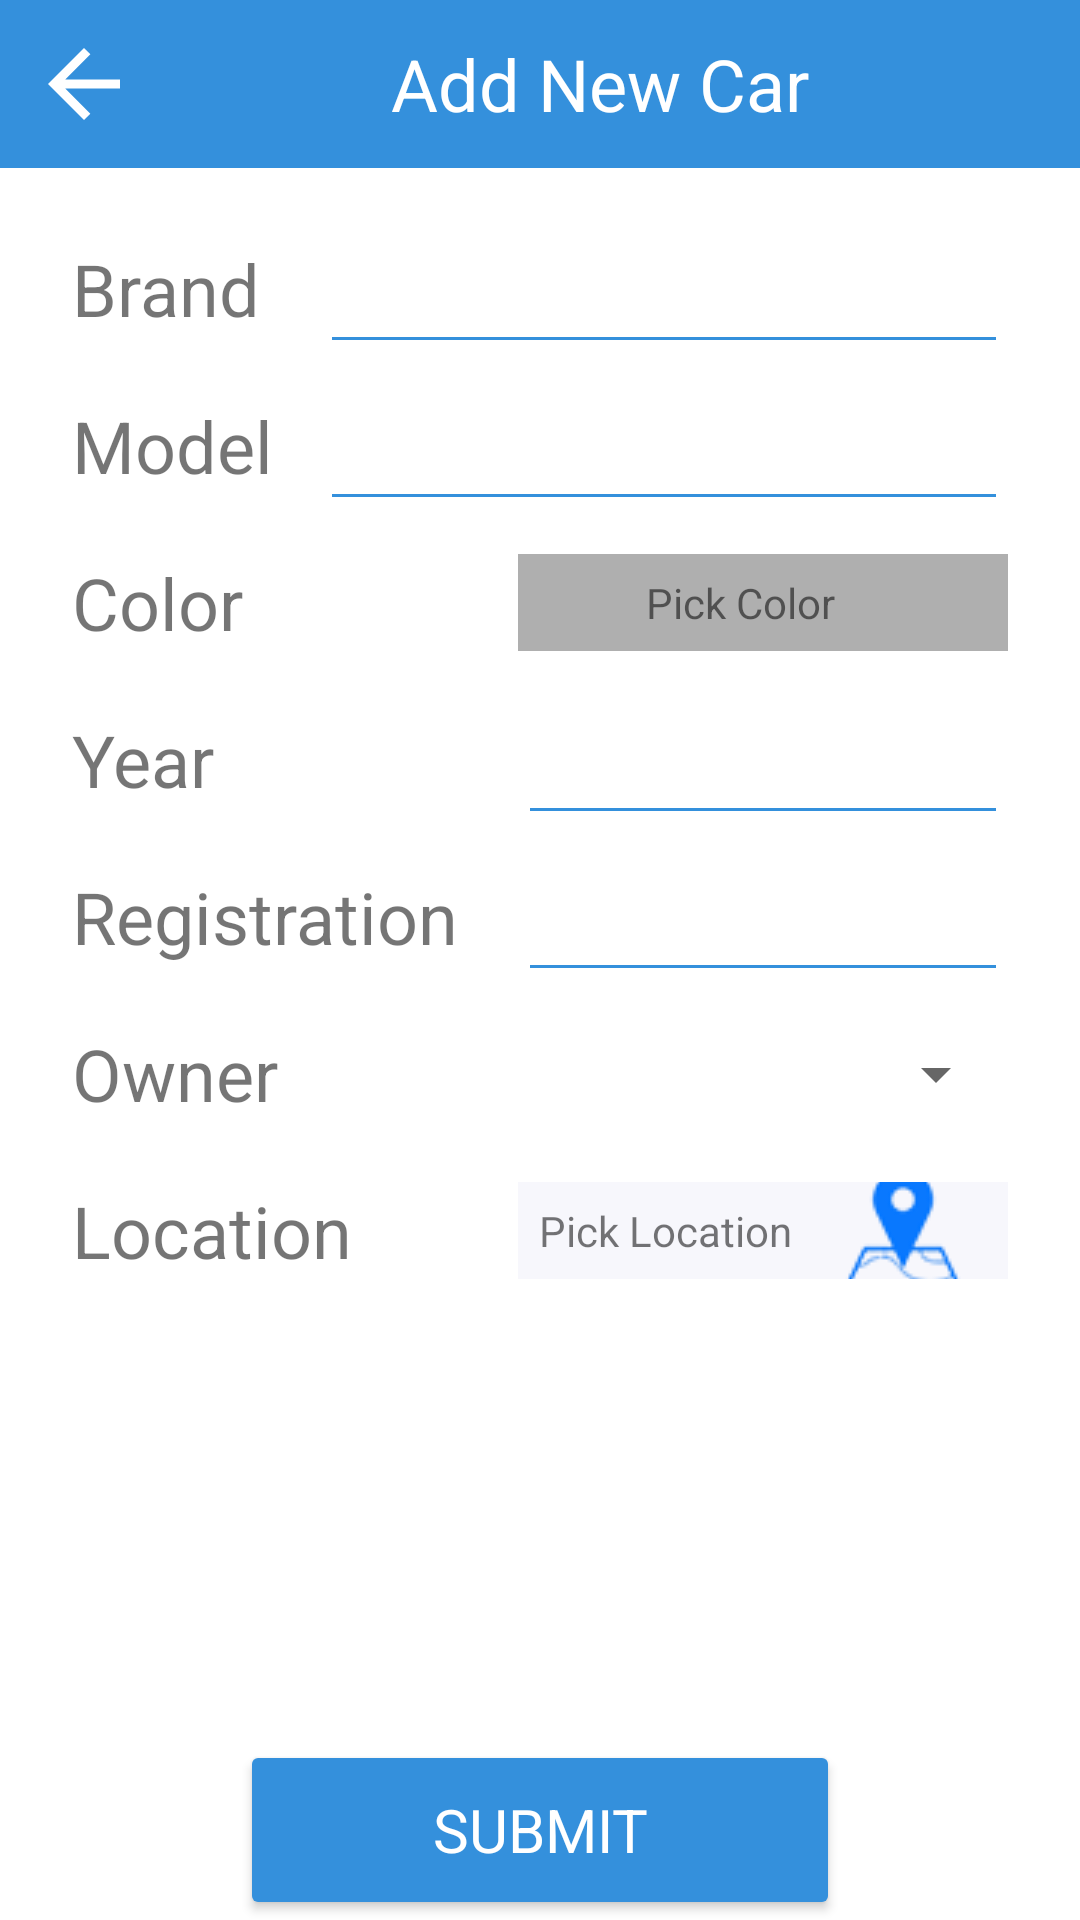

The Android layout XML behind this screen, and the referenced resources:
<!-- AndroidManifest.xml: application theme Theme.MVVM_DAGGER_ITEO -->
<!-- res/layout/fragment_new_car.xml -->
<?xml version="1.0" encoding="utf-8"?>
<layout    xmlns:android="http://schemas.android.com/apk/res/android"
    xmlns:app="http://schemas.android.com/apk/res-auto"
    xmlns:tools="http://schemas.android.com/tools">
<androidx.constraintlayout.widget.ConstraintLayout

    android:layout_width="match_parent"
    android:layout_height="match_parent"
    tools:context=".ui.cars.views.NewCarFragment">

    <androidx.appcompat.widget.Toolbar
        android:id="@+id/toolbar"
        android:layout_width="match_parent"
        android:layout_height="?attr/actionBarSize"
        android:theme="?attr/actionBarTheme"
        android:background="@color/teal_main"
        app:layout_scrollFlags="scroll|enterAlways"
        app:layout_constraintStart_toStartOf="parent"
        app:layout_constraintTop_toTopOf="parent"
        app:title="">
        <ImageView
            android:id="@+id/img_back"
            android:scaleType="centerCrop"
            android:layout_gravity="center_vertical"
            android:src="@drawable/ic_arrow_back"
            android:layout_width="@dimen/dim_24dp"
            android:layout_height="@dimen/dim_24dp" />
        <TextView
            android:gravity="center"
            android:textSize="@dimen/font_24"
            android:textColor="@color/white"
            android:text="@string/tag_add_new_car"
            android:layout_width="match_parent"
            android:layout_height="wrap_content"/>
    </androidx.appcompat.widget.Toolbar>

    <TextView
        android:layout_margin="@dimen/dim_24dp"
        android:id="@+id/textView2"
        style="@style/form_label"
        android:text="@string/tag_brand"
        app:layout_constraintStart_toStartOf="parent"
        app:layout_constraintTop_toBottomOf="@+id/toolbar" />

    <EditText
        android:inputType="text"
        android:imeOptions="actionNext"
        android:nextFocusForward="@id/edt_model"
        android:layout_marginEnd="@dimen/dim_24dp"
        android:id="@+id/edt_brand"
        style="@style/form_edit"
        app:layout_constraintBottom_toBottomOf="@+id/textView2"
        app:layout_constraintEnd_toEndOf="parent"
        app:layout_constraintStart_toEndOf="@+id/textView2"
        app:layout_constraintTop_toTopOf="@+id/textView2" />

    <TextView
        android:id="@+id/textView4"
        style="@style/form_label"
        android:text="@string/tag_model"
        app:layout_constraintStart_toStartOf="@+id/textView2"
        app:layout_constraintTop_toBottomOf="@+id/textView2" />

    <EditText
        android:inputType="text"
        android:imeOptions="actionNext"
        android:nextFocusForward="@id/edt_year"
        android:id="@+id/edt_model"
        style="@style/form_edit"
        app:layout_constraintBottom_toBottomOf="@+id/textView4"
        app:layout_constraintEnd_toEndOf="@+id/edt_brand"
        app:layout_constraintStart_toEndOf="@+id/textView2"
        app:layout_constraintTop_toTopOf="@+id/textView4" />

    <TextView
        android:id="@+id/textView3"
        style="@style/form_label"
        android:text="@string/tag_color"
        app:layout_constraintStart_toStartOf="@+id/textView2"
        app:layout_constraintTop_toBottomOf="@+id/textView4" />


    <TextView
        android:id="@+id/txt_color"
        android:layout_width="0dp"
        android:layout_height="0dp"
        android:background="@color/transparent_black"
        android:drawableEnd="@drawable/color_picker"
        android:gravity="center"
        android:paddingEnd="@dimen/dim_15dp"
        android:text="@string/tag_pick_color"
        app:layout_constraintBottom_toBottomOf="@+id/textView3"
        app:layout_constraintEnd_toEndOf="@+id/edt_model"
        app:layout_constraintHorizontal_bias="0.0"
        app:layout_constraintStart_toStartOf="@+id/edt_year"
        app:layout_constraintTop_toTopOf="@+id/textView3"
        app:layout_constraintVertical_bias="0.0" />

    <TextView
        android:id="@+id/textView5"
        style="@style/form_label"
        android:text="@string/tag_registration"
        app:layout_constraintStart_toStartOf="@+id/textView7"
        app:layout_constraintTop_toBottomOf="@+id/textView7" />

    <EditText
        android:inputType="text"
        android:imeOptions="actionDone"
        android:id="@+id/edt_registration"
        style="@style/form_edit"
        app:layout_constraintBottom_toBottomOf="@+id/textView5"
        app:layout_constraintEnd_toEndOf="@+id/txt_color"
        app:layout_constraintStart_toEndOf="@+id/textView5"
        app:layout_constraintTop_toTopOf="@+id/textView5" />

    <TextView
        android:id="@+id/textView7"
        style="@style/form_label"
        android:text="@string/tag_year"
        app:layout_constraintStart_toStartOf="@+id/textView3"
        app:layout_constraintTop_toBottomOf="@+id/textView3" />

    <EditText
        android:imeOptions="actionNext"
        android:nextFocusForward="@id/edt_registration"
        android:id="@+id/edt_year"
        style="@style/form_edit"
        android:inputType="number"
        android:maxLength="4"
        app:layout_constraintBottom_toBottomOf="@+id/textView7"
        app:layout_constraintEnd_toEndOf="@+id/edt_model"
        app:layout_constraintStart_toEndOf="@+id/textView5"
        app:layout_constraintTop_toTopOf="@+id/textView7" />

    <TextView
        android:id="@+id/textView8"
        style="@style/form_label"
        android:text="@string/tag_owner"
        app:layout_constraintStart_toStartOf="@+id/textView5"
        app:layout_constraintTop_toBottomOf="@+id/textView5" />

    <Spinner
        android:id="@+id/spnr_persons"
        android:layout_width="0dp"
        android:layout_height="@dimen/dim_50dp"
        app:layout_constraintBottom_toBottomOf="@+id/textView8"
        app:layout_constraintEnd_toEndOf="@+id/edt_year"
        app:layout_constraintStart_toStartOf="@+id/edt_registration"
        app:layout_constraintTop_toTopOf="@+id/textView8" />

    <TextView
        android:id="@+id/textView478"
        style="@style/form_label"
        android:text="@string/tag_location"
        app:layout_constraintStart_toStartOf="@+id/textView8"
        app:layout_constraintTop_toBottomOf="@+id/textView8" />

    <TextView
        android:id="@+id/txt_map_picker"
        android:layout_width="0dp"
        android:layout_height="0dp"
        android:background="@color/light_grey"
        android:drawableEnd="@drawable/map_picker"
        android:drawablePadding="@dimen/dim_10dp"
        android:gravity="center"
        android:paddingEnd="@dimen/dim_15dp"
        android:text="@string/tag_pick_location"
        app:layout_constraintBottom_toBottomOf="@+id/textView478"
        app:layout_constraintEnd_toEndOf="@+id/edt_model"
        app:layout_constraintStart_toStartOf="@+id/edt_registration"
        app:layout_constraintTop_toTopOf="@+id/textView478" />

    <androidx.appcompat.widget.AppCompatButton
        android:id="@+id/btn_submit"
        android:layout_width="@dimen/dim_200dp"
        android:layout_height="@dimen/dim_60dp"
        android:backgroundTint="@color/teal_main"
        android:textSize="@dimen/font_20"
        android:text="@string/tag_submit"
        android:textColor="@color/white"
        app:layout_constraintBottom_toBottomOf="parent"
        app:layout_constraintEnd_toEndOf="parent"
        app:layout_constraintStart_toStartOf="parent" />

</androidx.constraintlayout.widget.ConstraintLayout>
</layout>
<!-- resources referenced by this layout -->
<resources>
  <color name="light_grey">#F7F7FC</color>
  <color name="teal_main">#3490dc</color>
  <color name="transparent_black">#50000000</color>
  <color name="white">#FFFFFFFF</color>
  <dimen name="dim_10dp">10dp</dimen>
  <dimen name="dim_15dp">15dp</dimen>
  <dimen name="dim_200dp">200dp</dimen>
  <dimen name="dim_24dp">24dp</dimen>
  <dimen name="dim_50dp">50dp</dimen>
  <dimen name="dim_60dp">60dp</dimen>
  <dimen name="font_20">20sp</dimen>
  <dimen name="font_24">24sp</dimen>
  <!-- drawable ic_arrow_back (drawable-v24) -->
  <vector xmlns:android="http://schemas.android.com/apk/res/android"
      android:width="16dp"
      android:height="16dp"
      android:viewportWidth="16"
      android:viewportHeight="16">
    <path
        android:pathData="M16,7H3.83L9.42,1.41L8,0L0,8L8,16L9.41,14.59L3.83,9H16V7Z"
        android:fillColor="@android:color/white" />
  </vector>
  <!-- drawable map_picker: png bitmap (drawable, 5686 bytes) -->
  <string name="tag_add_new_car">Add New Car</string>
  <string name="tag_brand">Brand</string>
  <string name="tag_color">Color</string>
  <string name="tag_location">Location</string>
  <string name="tag_model">Model</string>
  <string name="tag_owner">Owner</string>
  <string name="tag_pick_color">Pick Color</string>
  <string name="tag_pick_location">Pick Location</string>
  <string name="tag_registration">Registration</string>
  <string name="tag_submit">Submit</string>
  <string name="tag_year">Year</string>
  <style name="form_edit">
          <item name="android:backgroundTint">@color/teal_main</item>
          <item name="android:layout_height">@dimen/dim_50dp</item>
          <item name="android:layout_width">0dp</item>
          <item name="android:maxWidth">@dimen/dim_300dp</item>
          <item name="android:layout_marginStart">@dimen/dim_20dp</item>
      </style>
  <style name="form_label">
          <item name="android:layout_marginTop">@dimen/dim_20dp</item>
          <item name="android:layout_width">wrap_content</item>
          <item name="android:layout_height">wrap_content</item>
          <item name="android:textSize">@dimen/dim_24dp</item>
      </style>
  <style name="Theme.MVVM_DAGGER_ITEO" parent="Theme.MaterialComponents.DayNight.NoActionBar">
          
          <item name="colorPrimary">@color/purple_500</item>
          <item name="colorPrimaryVariant">@color/teal_main</item>
          <item name="colorOnPrimary">@color/white</item>
          
          <item name="colorSecondary">@color/teal_200</item>
          <item name="colorSecondaryVariant">@color/teal_700</item>
          <item name="colorOnSecondary">@color/black</item>
          
          <item name="android:statusBarColor" tools:targetApi="l">?attr/colorPrimaryVariant</item>
          <item name="fontFamily">@font/francoisoneregular</item>
          
      </style>
  <dimen name="dim_300dp">300dp</dimen>
  <dimen name="dim_20dp">20dp</dimen>
  <color name="purple_500">#FF6200EE</color>
  <color name="teal_200">#FF03DAC5</color>
  <color name="teal_700">#FF018786</color>
  <color name="black">#FF000000</color>
</resources>
